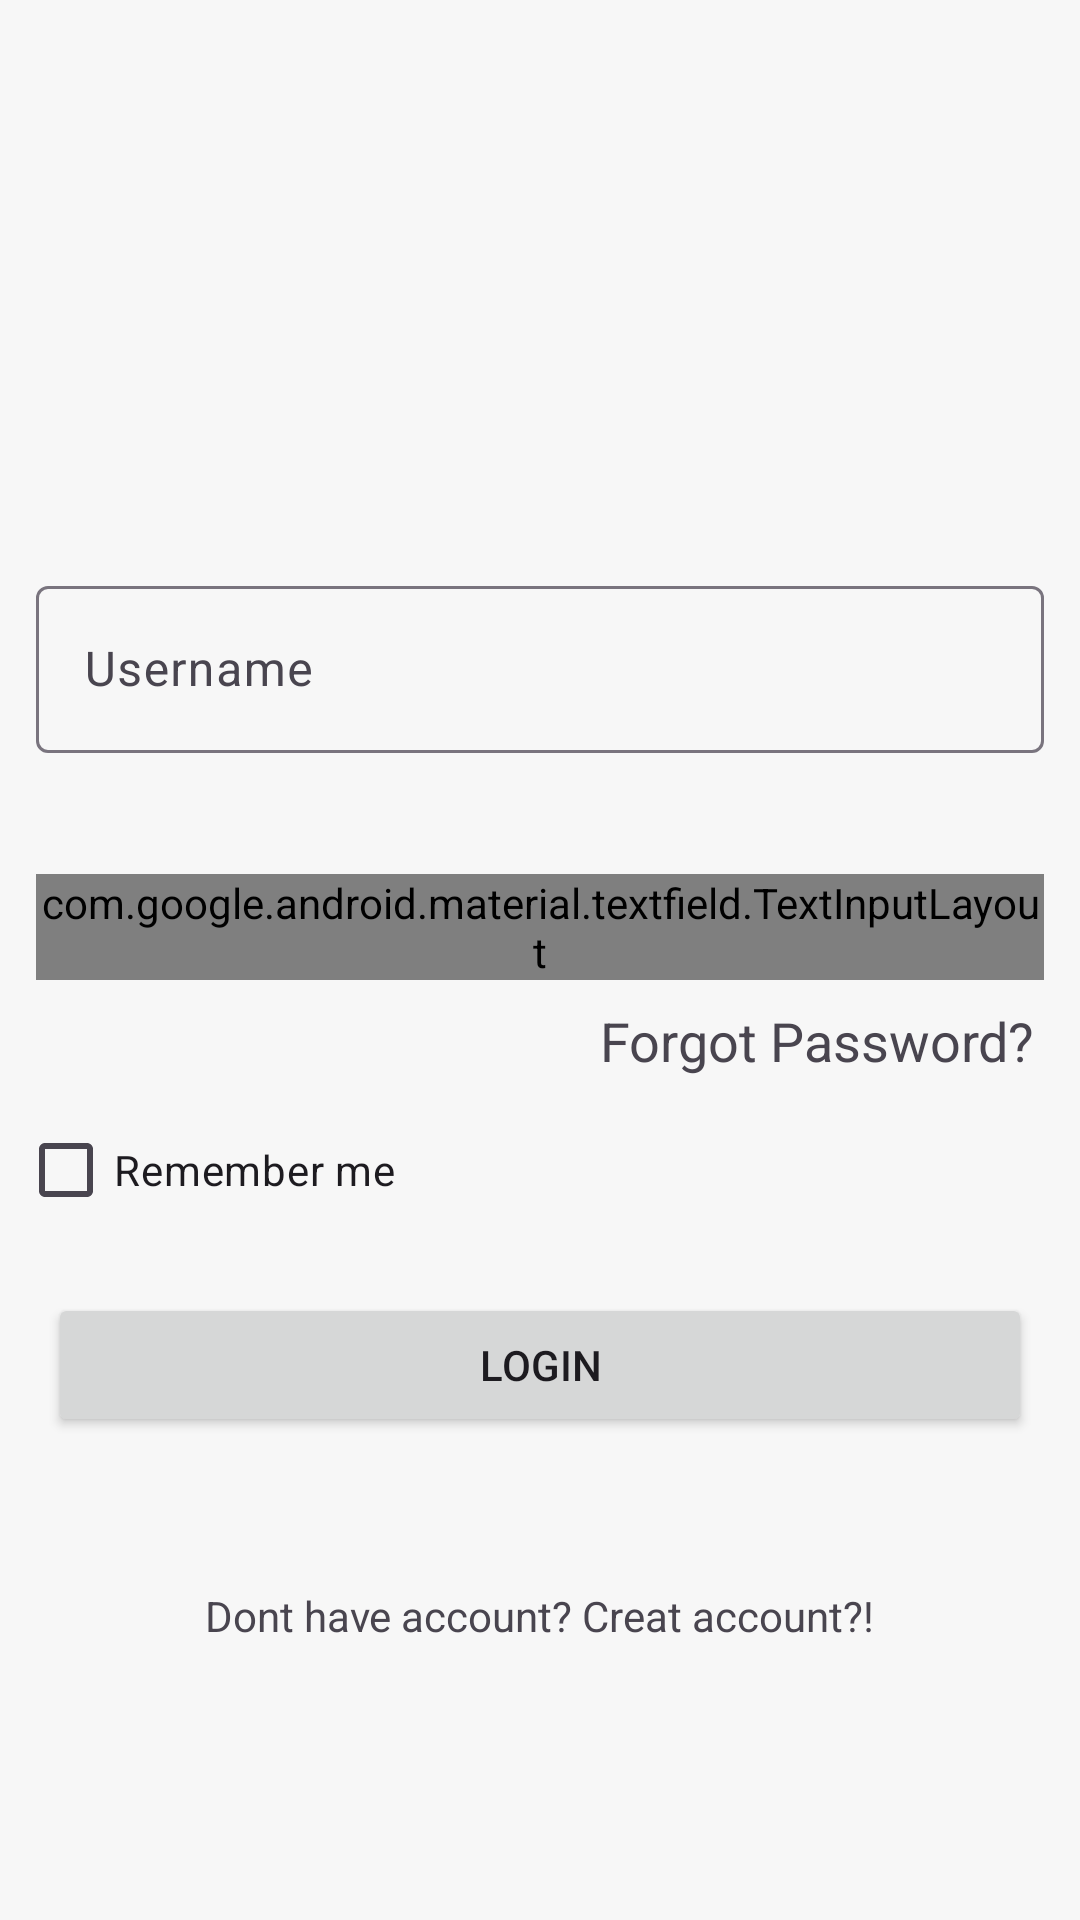

This screen was rendered from an Android layout file. Write that file and the resources it references.
<!-- AndroidManifest.xml: application theme Theme.Graduation_project -->
<!-- res/layout/activity_login.xml -->
<?xml version="1.0" encoding="utf-8"?>
<layout xmlns:android="http://schemas.android.com/apk/res/android"
    xmlns:app="http://schemas.android.com/apk/res-auto"
    xmlns:tools="http://schemas.android.com/tools">

    <data>

    </data>

    <androidx.constraintlayout.widget.ConstraintLayout
        android:layout_width="match_parent"
        android:layout_height="match_parent"
        style="@style/SCREEN"
        tools:context=".ui.Login.LoginActivity">

        <com.google.android.material.textfield.TextInputLayout
            android:id="@+id/emailtextInputLayout"
            android:layout_width="0dp"
            android:layout_height="wrap_content"
            app:layout_constraintTop_toTopOf="parent"
            app:layout_constraintEnd_toEndOf="parent"
            app:layout_constraintStart_toStartOf="parent"
            app:errorEnabled="true"
            android:layout_marginTop="190dp"
            android:layout_marginStart="12dp"
            android:layout_marginEnd="12dp"
            >

            <com.google.android.material.textfield.TextInputEditText
                android:id="@+id/editTextEmail"
                android:layout_width="match_parent"
                android:layout_height="wrap_content"
                android:hint="Username"
                android:inputType="text" />

        </com.google.android.material.textfield.TextInputLayout>

        <com.google.android.material.textfield.TextInputLayout
            android:id="@+id/passtextInputLayout"
            android:layout_width="0dp"
            android:layout_height="wrap_content"
            app:layout_constraintEnd_toEndOf="parent"
            app:layout_constraintStart_toStartOf="parent"
            app:errorTextAppearance="@drawable/baseline_lock_open_24"
            android:layout_marginTop="20dp"

            android:layout_marginStart="12dp"
            android:layout_marginEnd="12dp"
            app:layout_constraintTop_toBottomOf="@id/emailtextInputLayout">

            <EditText
                android:id="@+id/editTextPassword"
                android:layout_width="match_parent"
                android:layout_height="wrap_content"
                android:hint="Password"
                android:inputType="numberPassword" />

        </com.google.android.material.textfield.TextInputLayout>


        <TextView
            android:id="@+id/textViewForgotPassword"
            android:layout_width="wrap_content"
            android:layout_height="wrap_content"
            android:layout_marginTop="8dp"
            android:layout_marginEnd="15dp"
            android:textSize="18sp"
            android:text="Forgot Password?"
            app:layout_constraintEnd_toEndOf="parent"
            app:layout_constraintTop_toBottomOf="@+id/passtextInputLayout" />

        <CheckBox
            android:id="@+id/checkBoxTerms"
            android:layout_width="150dp"
            android:layout_height="50dp"
            android:text="Remember me"
            android:checked="false"
            app:layout_constraintStart_toStartOf="parent"
            app:layout_constraintTop_toBottomOf="@+id/textViewForgotPassword"
            android:layout_marginTop="6dp"
            android:layout_marginStart="6dp"
            android:layout_marginEnd="16dp"/>

        <Button
            android:id="@+id/buttonLogin"
            android:layout_width="0dp"
            android:layout_height="wrap_content"
            android:layout_margin="16dp"
            android:text="Login"
            app:layout_constraintEnd_toEndOf="parent"
            app:layout_constraintStart_toStartOf="parent"
            app:layout_constraintTop_toBottomOf="@id/checkBoxTerms" />
        


        <TextView
            android:id="@+id/textCreatAccout"
            android:layout_width="wrap_content"
            android:layout_height="wrap_content"
            android:layout_margin="50dp"
            android:text="Dont have account? Creat account?!"
            app:layout_constraintStart_toStartOf="parent"
            app:layout_constraintEnd_toEndOf="parent"
            app:layout_constraintTop_toBottomOf="@+id/buttonLogin" />


    </androidx.constraintlayout.widget.ConstraintLayout>
</layout>
<!-- resources referenced by this layout -->
<resources>
  <style name="SCREEN">
          <item name="android:background">@color/gray</item>
      </style>
  <style name="Theme.Graduation_project" parent="Base.Theme.Graduation_project" />
  <color name="gray">#F7F7F7</color>
  <style name="Base.Theme.Graduation_project" parent="Theme.Material3.DayNight.NoActionBar">
          
          <item name="colorPrimary">@color/primrycolor</item>
          <item name="colorSecondary">@color/black</item>
      </style>
  <color name="primrycolor">#C37D49 </color>
  <color name="black">#FF000000</color>
</resources>
